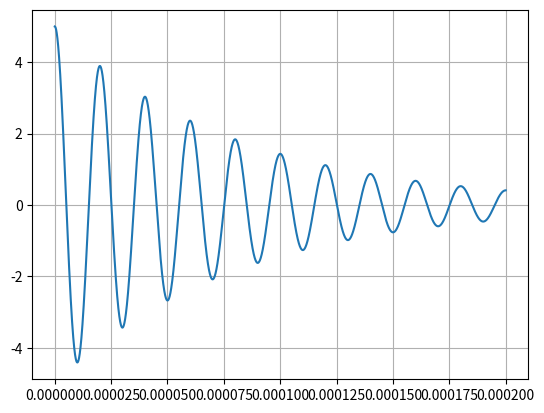

Source code (Python): (Note: this script raises an exception after producing the figure.)
import numpy as np
import matplotlib.pyplot as plt
import math

# Values of R, L, C 
R = 55 # ohm
L = 2.2e-3 # henry
C = 4600e-12 # farad

h = 1e-9 # stepsize
tmax = 2e-4 # max time 

size = int(tmax/h)

z = R * np.sqrt(C/L) /2
w_n = 1/np.sqrt(L*C) 
w_d = w_n*np.sqrt(1 - (z * z))

Vc0 = 5

t = np.linspace(0, tmax, size)

Vc = Vc0 * (np.exp(-z*w_n*t)) * (np.cos(w_d*t) + ((w_n*z/w_d)*np.sin(w_d*t)) )

plt.grid(True)
plt.plot(t, Vc)
plt.savefig("../figs/fig2.png")
plt.xlabel("Time (s)")
plt.ylabel("Voltage (Vc)")
plt.show()
